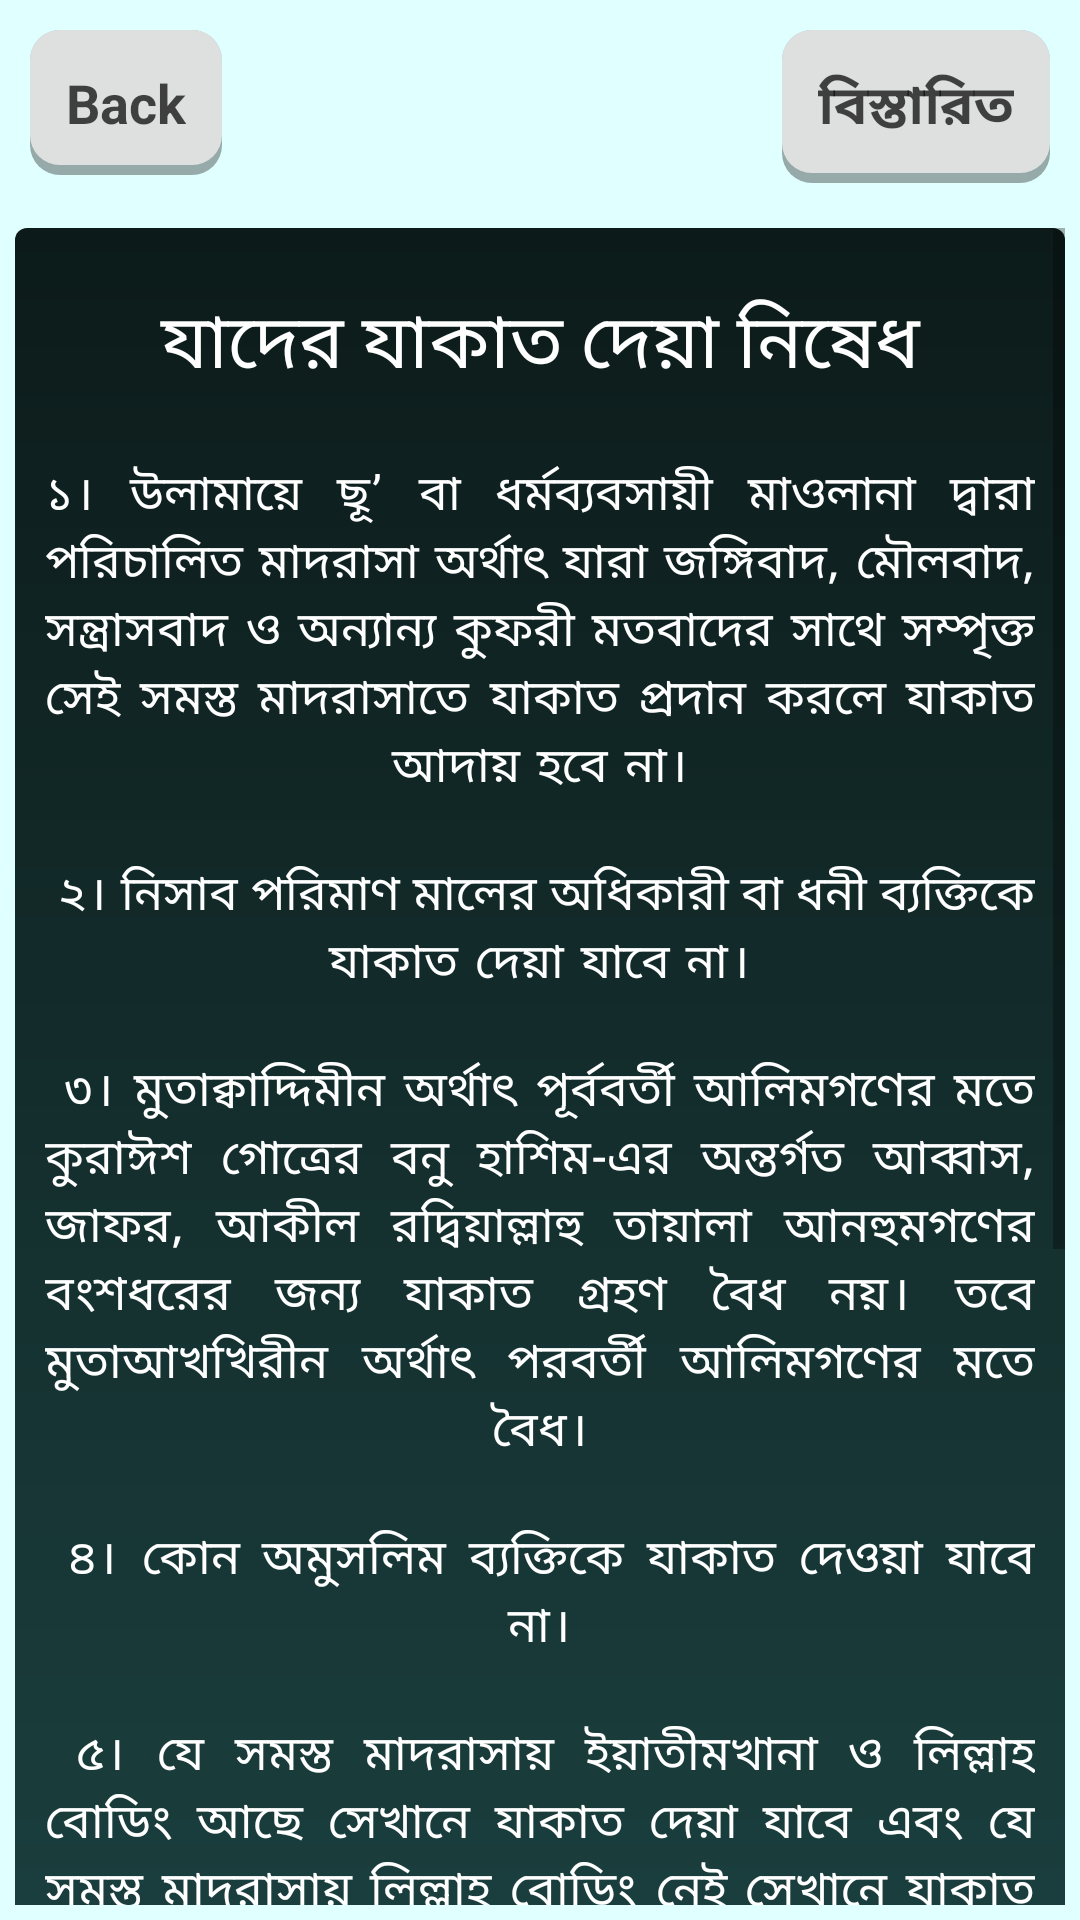

This screen was rendered from an Android layout file. Write that file and the resources it references.
<!-- AndroidManifest.xml: application theme Theme.ZakatCalculator -->
<!-- res/layout/activity_zakat_prohibited.xml -->
<?xml version="1.0" encoding="utf-8"?>
<RelativeLayout
    xmlns:android="http://schemas.android.com/apk/res/android"
    xmlns:tools="http://schemas.android.com/tools"
    xmlns:app="http://schemas.android.com/apk/res-auto"
    android:layout_width="match_parent"
    android:layout_height="match_parent"
    android:background="@drawable/wallpaper"
    tools:context=".ZakatProhibitedActivity">
    
    <RelativeLayout
        android:id="@+id/calculatorLayout"
        android:layout_width="wrap_content"
        android:layout_height="wrap_content"
        android:layout_marginStart="10dp"
        android:layout_marginTop="10dp"
        android:layout_marginEnd="10dp"
        android:layout_marginBottom="0dp">

        <TextView
            android:id="@+id/tvWhatZakatBack"
            style="@style/scroll_item_text"
            android:layout_width="wrap_content"
            android:layout_height="wrap_content"
            android:layout_alignParentLeft="true"
            android:layout_alignParentTop="true"
            android:gravity="left"
            android:text="Back" />

        <TextView
            style="@style/scroll_item_text"
            android:layout_width="wrap_content"
            android:layout_height="wrap_content"
            android:layout_alignParentTop="true"
            android:layout_alignParentRight="true"
            android:gravity="left"
            android:text="বিস্তারিত" />


    </RelativeLayout>

    
    <ScrollView
        android:layout_width="match_parent"
        android:layout_height="wrap_content"
        android:layout_below="@id/calculatorLayout"
        android:layout_marginStart="5dp"
        android:layout_marginTop="0dp"
        android:layout_marginEnd="5dp"
        android:layout_marginBottom="5dp">

        <LinearLayout
            android:layout_width="match_parent"
            android:layout_height="match_parent"
            android:background="@drawable/two_color"
            android:orientation="vertical"
            android:padding="10dp">
            <TextView
                android:layout_width="match_parent"
                android:layout_height="wrap_content"
                android:fontFamily="sans-serif-thin"
                android:gravity="center"
                android:padding="10dp"
                android:text="যাদের যাকাত দেয়া নিষেধ"
                android:textColor="#FFFFFF"
                android:textSize="25sp" />
            <TextView
                android:id="@+id/tvWhatZakat"
                style="@style/normal_tex_style"
                android:layout_width="match_parent"
                android:layout_height="wrap_content"
                android:gravity="center"
                android:paddingTop="10dp"
                android:paddingBottom="10dp"
                android:text="@string/zakat_prohibited"
                android:justificationMode="inter_word"
                android:letterSpacing=".1"
                android:lineHeight="20dp"
                android:visibility="visible"
                />
        </LinearLayout>
    </ScrollView>

</RelativeLayout>
<!-- resources referenced by this layout -->
<resources>
  <!-- drawable two_color (drawable) -->
  <?xml version="1.0" encoding="utf-8"?>
  <shape xmlns:android="http://schemas.android.com/apk/res/android" android:shape="rectangle">
      <gradient
          android:startColor="#235554"
          android:endColor="#0C1B1A"
          android:angle="90"
          />
      <padding android:left="7dp"
          android:top="7dp"
          android:right="7dp"
          android:bottom="7dp" />
      <stroke
          android:width="0dip"
          android:color="#FFFFFF" />
      <corners android:radius= "4dp" />
  </shape>
  <string name="zakat_prohibited">
          ১। উলামায়ে ছূ’ বা ধর্মব্যবসায়ী মাওলানা দ্বারা পরিচালিত মাদরাসা অর্থাৎ যারা জঙ্গিবাদ, মৌলবাদ, সন্ত্রাসবাদ ও অন্যান্য কুফরী মতবাদের সাথে সম্পৃক্ত সেই সমস্ত মাদরাসাতে যাকাত প্রদান করলে যাকাত আদায় হবে না।\n\n
  ২। নিসাব পরিমাণ মালের অধিকারী বা ধনী ব্যক্তিকে যাকাত দেয়া যাবে না।\n\n
  ৩। মুতাক্বাদ্দিমীন অর্থাৎ পূর্ববর্তী আলিমগণের মতে কুরাঈশ গোত্রের বনু হাশিম-এর অন্তর্গত আব্বাস, জাফর, আকীল রদ্বিয়াল্লাহু তায়ালা আনহুমগণের বংশধরের জন্য যাকাত গ্রহণ বৈধ নয়। তবে মুতাআখখিরীন অর্থাৎ পরবর্তী আলিমগণের মতে বৈধ।\n\n
  ৪। কোন অমুসলিম ব্যক্তিকে যাকাত দেওয়া যাবে না।\n\n
  ৫। যে সমস্ত মাদরাসায় ইয়াতীমখানা ও লিল্লাহ বোডিং আছে সেখানে যাকাত দেয়া যাবে এবং যে সমস্ত মাদরাসায় লিল্লাহ বোডিং নেই সেখানে যাকাত দেয়া যাবে না।
  ৬। দরিদ্র পিতামাতাকে, সন্তানকে, স্বামী বা স্ত্রীকে যাকাত দেয়া যাবে না।\n\n
  ৭। প্রতিষ্ঠানের পক্ষে ইয়াতীমখানা লিল্লাহ বোডিংয়ের জন্য যাকাত আদায়কারী নিযুক্ত হলে তাকে যাকাত দেয়া যাবে না।\n\n
  ৮। উপার্জনক্ষম ব্যক্তি যদি উপার্জন ছেড়ে দিয়ে নামায-রোযা ইত্যাদি নফল ইবাদতে মশগুল হয়ে যায় তাকে যাকাত দেয়া যাবে না। তবে সে যদি উপার্জন না থাকার কারণে যাকাত পাওয়ার উপযুক্ত হয় তবে যাকাত দেয়া যাবে।\n\n
  ৯। বেতন বা ভাতা হিসেবে নিজ চাকর-চাকরানীকে যাকাতের টাকা দেয়া যাবে না।
      </string>
  <style name="normal_tex_style">
          <item name="android:textSize">16sp</item>
          <item name="android:textColor">@color/white</item>
          <item name="android:textIsSelectable">false</item>
          <item name="android:textStyle">normal</item>
          <item name="android:clickable">false</item>
  
      </style>
  <style name="scroll_item_text">
          <item name="android:textSize">18sp</item>
          <item name="android:textColor">@color/scroll_text_color</item>
          <item name="android:textIsSelectable">false</item>
          <item name="android:textStyle">bold</item>
          <item name="android:clickable">true</item>
          <item name="android:layout_marginBottom">15dp</item>
          <item name="android:gravity">center</item>
          <item name="android:background">@drawable/button_background</item>
          <item name="android:padding">12dp</item>
      </style>
  <style name="Theme.ZakatCalculator" parent="Theme.MaterialComponents.DayNight.NoActionBar">
          
          <item name="colorPrimary">@color/purple_500</item>
          <item name="colorPrimaryVariant">@color/purple_700</item>
          <item name="colorOnPrimary">@color/white</item>
          
          <item name="colorSecondary">@color/teal_200</item>
          <item name="colorSecondaryVariant">@color/teal_700</item>
          <item name="colorOnSecondary">@color/black</item>
          
          <item name="android:statusBarColor" tools:targetApi="l">?attr/colorPrimaryVariant</item>
          
      </style>
  <color name="white">#FFFFFFFF</color>
  <color name="scroll_text_color">#B7000000</color>
  <color name="purple_500">#FF6200EE</color>
  <color name="purple_700">#FF3700B3</color>
  <color name="teal_200">#FF03DAC5</color>
  <color name="teal_700">#FF018786</color>
  <color name="black">#FF000000</color>
</resources>
